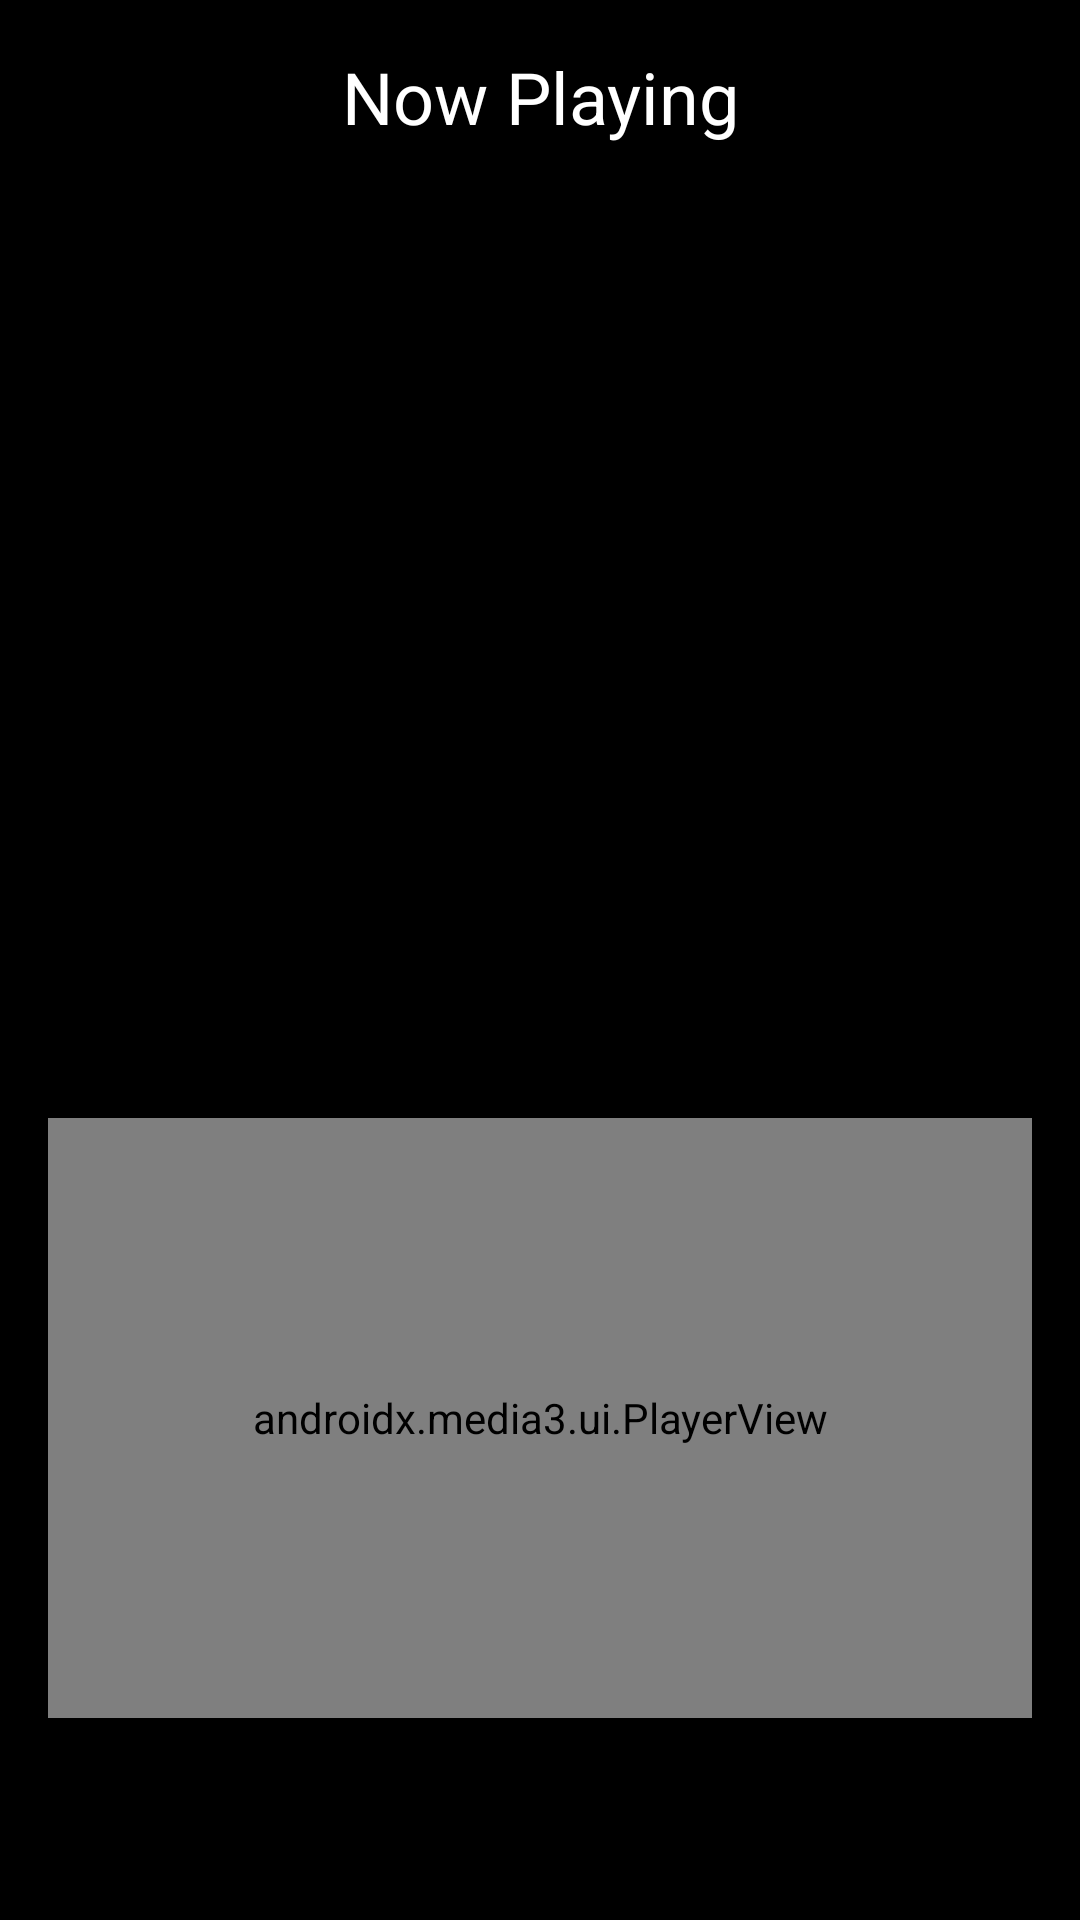

Reconstruct the res/layout file that produces this screen, plus the resources it refers to.
<!-- AndroidManifest.xml: application theme Theme.Bini -->
<!-- res/layout/activity_player.xml -->
<?xml version="1.0" encoding="utf-8"?>
<LinearLayout xmlns:android="http://schemas.android.com/apk/res/android"
    xmlns:app="http://schemas.android.com/apk/res-auto"
    xmlns:tools="http://schemas.android.com/tools"
    android:layout_width="match_parent"
    android:layout_height="match_parent"
    android:orientation="vertical"
    android:background="@color/black"
    android:padding="16dp"
    android:gravity="center_horizontal"
    tools:context=".PlayerActivity">

    <TextView
        android:layout_width="match_parent"
        android:layout_height="wrap_content"
        android:text="Now Playing"
        android:textColor="@color/white"
        android:textSize="24sp"
        android:gravity="center_horizontal"
        android:layout_marginBottom="16dp"
        />


    <FrameLayout
        android:layout_width="wrap_content"
        android:layout_height="wrap_content">
        <ImageView
            android:layout_width="140dp"
            android:layout_height="140dp"
            android:id="@+id/song_cover_image_view"
            android:layout_gravity="center"
            />

        <ImageView
            android:layout_width="220dp"
            android:layout_height="220dp"
            android:id="@+id/song_gif_image_view"
            android:visibility="invisible"
            android:layout_gravity="center"/>
    </FrameLayout>


    <TextView
        android:layout_width="wrap_content"
        android:layout_height="wrap_content"
        android:textSize="22sp"
        tools:text="Song name"
        android:textColor="@color/white"
        android:layout_marginTop="16dp"
        android:textStyle="bold"
        android:id="@+id/song_title_text_view"/>
    <TextView
        android:layout_width="wrap_content"
        android:layout_height="wrap_content"
        android:textSize="20sp"
        tools:text="Album"
        android:textColor="@color/white"
        android:layout_marginTop="8dp"
        android:id="@+id/song_subtitle_text_view"/>

    <androidx.media3.ui.PlayerView
        android:layout_width="match_parent"
        android:layout_height="200dp"
        android:layout_marginTop="8dp"
        app:hide_on_touch="false"
        app:show_timeout="0"
        android:id="@+id/player_view"
        />






</LinearLayout>
<!-- resources referenced by this layout -->
<resources>
  <style name="Theme.Bini" parent="Base.Theme.Bini" />
  <style name="Base.Theme.Bini" parent="Theme.Material3.DayNight.NoActionBar">
          
          
      </style>
  <!-- not gathered from this repository: default colours our renderer supplied (Android Studio template values) -->
  <color name="black">#FF000000</color>
  <color name="white">#FFFFFFFF</color>
</resources>
